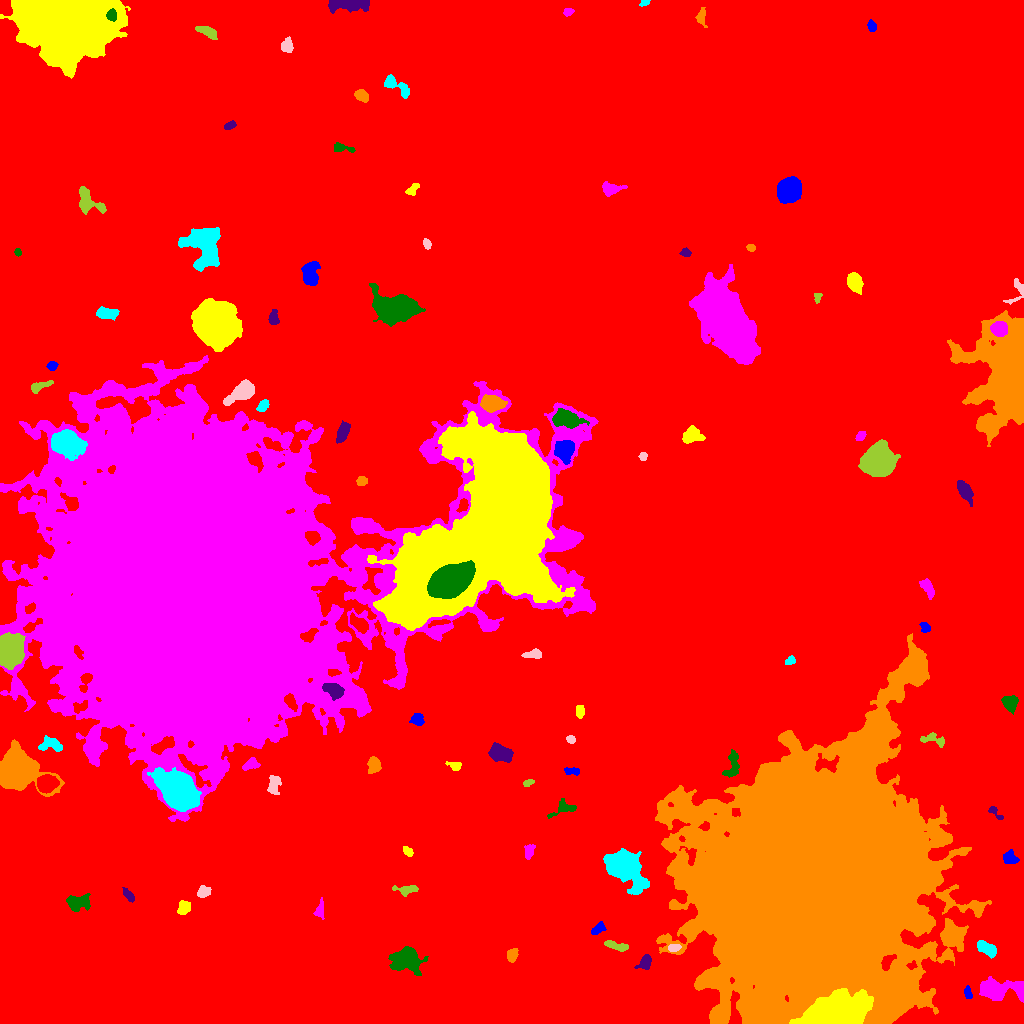

Values plotted in this chart, from the file beside it:
ID, X, Y, A, B, theta, total_flux, mu_max, mu_median, mu_mean, R_fwhm, R_e, R10, R90, x_start, x_end, y_start, y_end, area, greylevel
0, 494.6, 490.1, 297.3, 296.6, -1.284, 3617490, 21.0, 4.0, 4.466, 125, 246.6, 94.66, 397, 0, 1023, 0, 1023, 810070, 4.466
1, 967.8, 30.72, 3.004, 1.582, -1.4, 251.0, 7.0, 3.0, 2.789, 3.241, 2.764, 1.128, 4.334, 964, 972, 25, 38, 90, 17.79
2, 835.6, 11.43, 14.71, 7.129, 0.2108, 38050, 50.0, 17.0, 19.46, 14.38, 12.4, 5.015, 20.18, 789, 873, 0, 35, 1955, 56.46
3, 999.5, 33.93, 11.74, 4.654, -0.004056, 4549, 20.0, 5.0, 6.489, 7.527, 7.159, 2.764, 12.03, 979, 1023, 21, 47, 701, 17.49
4, 406.4, 64.05, 7.376, 5.611, -0.0521, 4503, 16.0, 6.0, 6.875, 9.39, 7.653, 3.141, 12.1, 388, 428, 48, 77, 655, 16.87
5, 645.3, 61.13, 3.578, 2.458, 1.031, 621.0, 11.0, 3.0, 3.741, 3.785, 3.568, 1.382, 5.863, 634, 651, 54, 69, 166, 14.74
6, 511.9, 68.08, 3.07, 2.418, 1.304, 475.0, 8.0, 3.0, 3.493, 4.442, 3.478, 1.382, 5.499, 507, 518, 61, 75, 136, 14.49
7, 986.9, 74.77, 5.605, 2.783, -0.564, 1058, 8.0, 5.0, 4.464, 7.181, 5.109, 2.111, 7.569, 977, 996, 65, 83, 237, 15.46
8, 673.2, 75.85, 2.969, 1.806, 0.1968, 264.0, 7.0, 3.0, 2.87, 3.192, 2.877, 0.9772, 4.583, 668, 681, 72, 79, 92, 20.87
9, 616.1, 77.65, 6.541, 1.901, -0.25, 598.0, 8.0, 3.0, 3.417, 5.109, 4.37, 1.596, 6.555, 604, 628, 72, 83, 175, 14.42
10, 263.5, 73.67, 4.963, 1.795, -1.286, 237.0, 6.0, 2.0, 1.911, 3.29, 3.192, 1.128, 5.323, 257, 269, 66, 84, 124, 12.91
11, 597.5, 94.36, 4.094, 2.079, 0.7356, 370.0, 6.0, 3.0, 2.846, 4.886, 3.568, 1.382, 5.499, 591, 606, 89, 102, 130, 14.85
12, 183.5, 115, 3.452, 2.79, 1.364, 426.0, 8.0, 2.0, 2.63, 3.656, 3.613, 1.262, 5.944, 177, 190, 109, 123, 162, 13.63
13, 320.1, 114.2, 4.726, 2.102, 1.414, 316.0, 5.0, 2.0, 2.394, 4.068, 3.432, 1.382, 5.441, 313, 324, 104, 126, 132, 13.39
14, 77.98, 120.8, 5.348, 3.515, 0.2081, 1337, 11.0, 4.0, 4.258, 5.67, 5.078, 1.954, 8.292, 66, 90, 112, 130, 314, 15.26
15, 129.1, 127.6, 3.897, 1.732, -0.9832, 337.0, 7.0, 3.0, 2.956, 3.432, 3.141, 1.262, 5.015, 122, 134, 121, 136, 114, 13.96
16, 813.1, 138.3, 57.26, 46.51, 1.216, 2003649, 169.0, 17.0, 31.85, 43.95, 56.33, 21, 107.5, 655, 991, 0, 390, 62908, 40.85
17, 623.1, 157.3, 8.478, 6.053, -0.6959, 19755, 68.0, 9.0, 16.68, 8.234, 7.919, 3.09, 14.12, 603, 649, 129, 175, 1184, 30.68
18, 203.2, 131.2, 3.466, 2.909, 0.5169, 588.0, 9.0, 4.0, 4.2, 3.989, 3.868, 1.382, 5.971, 197, 211, 126, 138, 140, 16.2
19, 406.6, 133.7, 5.916, 2.317, 0.06899, 453.0, 6.0, 2.0, 2.589, 5.14, 3.989, 1.596, 6.283, 392, 418, 127, 138, 175, 13.59
20, 564.7, 148.9, 3.55, 2.671, -1.334, 668.0, 9.0, 5.0, 4.738, 4.82, 3.989, 1.493, 6.05, 560, 570, 142, 157, 141, 14.74
21, 1010, 165.2, 3.673, 2.903, -0.6893, 462.0, 5.0, 3.0, 2.718, 5.412, 4.068, 1.693, 6.257, 1003, 1019, 160, 174, 170, 13.72
22, 407.9, 171.9, 2.835, 1.867, -0.7488, 412.0, 9.0, 5.0, 4.682, 3.868, 2.985, 1.128, 4.549, 403, 413, 167, 177, 88, 14.68
23, 529.2, 172.2, 3.787, 2.216, 1.359, 425.0, 6.0, 3.0, 3.244, 5.293, 3.568, 1.493, 5.614, 524, 535, 164, 179, 131, 15.24
24, 563.2, 215.3, 6.589, 3.362, 0.3781, 785.0, 10.0, 3.0, 3.756, 4.37, 4.549, 1.693, 7.181, 547, 576, 205, 225, 209, 13.76
25, 995.1, 211.2, 4.905, 1.671, -0.786, 289.0, 8.0, 3.0, 2.979, 3.29, 2.764, 0.9772, 4.549, 988, 1003, 204, 217, 97, 13.98
26, 16.68, 252.8, 9.901, 8.352, -0.5032, 32755, 73.0, 14.0, 21, 10.42, 9.869, 3.868, 17.08, 0, 64, 227, 284, 1560, 33
27, 178.5, 231.8, 9.541, 6.573, -0.7342, 38463, 89.0, 19.0, 26.69, 10.23, 9.707, 3.785, 16.37, 147, 201, 212, 256, 1441, 44.69
28, 274.1, 239.8, 4.87, 2.9, 1.444, 477.0, 6.0, 2.0, 2.35, 4.687, 4.222, 1.596, 6.91, 267, 281, 229, 248, 203, 14.35
29, 528.6, 241, 2.8, 1.492, 0.3209, 322.0, 9.0, 4.0, 4.6, 3.09, 2.523, 0.9772, 4.068, 523, 534, 237, 244, 70, 14.6
30, 46.73, 239.5, 4.563, 3.712, 0.24, 4093, 30.0, 11.0, 12.25, 6.433, 5.293, 2.111, 8.33, 37, 59, 230, 249, 334, 33.25
31, 571.9, 252.5, 4.171, 1.855, -0.06788, 400.0, 6.0, 4.0, 3.738, 5.14, 3.523, 1.382, 5.14, 564, 579, 248, 256, 107, 13.74
32, 455.1, 257.9, 3.265, 1.883, -0.1814, 320.0, 8.0, 2.0, 2.991, 3.478, 2.821, 0.9772, 4.652, 445, 461, 253, 262, 107, 15.99
33, 250.3, 258.9, 4.343, 2.492, 0.3923, 546.0, 6.0, 3.0, 3.523, 5.944, 4.029, 1.693, 6.18, 242, 260, 253, 266, 155, 16.52
34, 732.5, 259.6, 7.453, 3.215, 1.376, 696.0, 7.0, 2.0, 2.719, 4.146, 4.951, 1.784, 7.858, 722, 739, 246, 274, 256, 14.72
35, 500.4, 270.2, 5.549, 3.596, -0.4025, 2609, 15.0, 7.0, 7.391, 7.181, 5.726, 2.394, 8.938, 488, 513, 261, 281, 353, 17.39
36, 373.9, 258.9, 3.741, 2.721, 1.507, 642.0, 9.0, 3.0, 3.344, 4.297, 3.868, 1.493, 6.433, 367, 381, 250, 267, 192, 16.34
37, 51.62, 279, 5.813, 3.308, -0.04716, 542.0, 7.0, 2.0, 2.23, 3.989, 4.406, 1.596, 7.181, 38, 62, 272, 288, 243, 16.23
38, 570.9, 284.1, 2.124, 1.723, -0.219, 250.0, 8.0, 3.5, 3.571, 3.338, 2.459, 0.9772, 3.785, 566, 575, 280, 288, 70, 14.57
39, 933.6, 284.1, 6.912, 2.805, -0.202, 579.0, 6.0, 3.0, 3.13, 6.358, 4.514, 1.693, 6.887, 920, 944, 276, 291, 185, 14.13
40, 683, 291.3, 3.7, 2.147, 0.1151, 478.0, 7.0, 4.0, 3.918, 4.787, 3.656, 1.493, 5.47, 676, 690, 287, 295, 122, 15.92
41, 417.3, 303.7, 3.023, 2.649, -0.4218, 477.0, 8.0, 3.0, 3.267, 4.549, 3.568, 1.382, 5.642, 409, 424, 298, 310, 146, 14.27
42, 580, 312.6, 3.07, 2.135, -1.568, 491.0, 9.0, 4.0, 4.546, 4.029, 3.241, 1.262, 5.046, 576, 584, 305, 318, 108, 14.55
43, 193.3, 439.1, 77.86, 71.37, 0.02741, 2390275, 208.0, 13.0, 21.84, 24.6, 74.8, 23.8, 145.5, 0, 598, 202, 668, 109439, 30.84
44, 1010, 320.7, 3.624, 3.296, -0.6947, 1481, 15.0, 7.0, 6.763, 5.412, 4.37, 1.784, 6.747, 1001, 1018, 309, 328, 219, 17.76
45, 334.3, 333.3, 4.967, 3.001, -0.4154, 1490, 13.0, 5.0, 5.665, 5.67, 4.82, 1.871, 7.674, 322, 344, 323, 340, 263, 31.67
46, 915.1, 357.9, 4.155, 2.821, 0.2454, 1109, 12.0, 5.0, 5.018, 5.499, 4.26, 1.693, 6.77, 904, 923, 352, 366, 221, 27.02
47, 790.4, 362.9, 2.599, 1.979, 0.4904, 299.0, 7.0, 4.0, 3.691, 3.827, 2.932, 1.128, 4.406, 785, 795, 359, 368, 81, 13.69
48, 533.1, 369, 4.688, 1.886, 0.05806, 649.0, 11.0, 4.0, 4.415, 3.909, 3.568, 1.382, 5.726, 521, 541, 365, 375, 147, 15.41
49, 8.81, 372.5, 6.679, 5.383, 1.415, 26466, 97.0, 25.0, 33.5, 8.612, 7.399, 2.985, 12.15, 0, 25, 354, 391, 790, 51.5
50, 359.1, 399.5, 5.089, 2.578, -0.6534, 756.0, 8.0, 3.0, 3.163, 5.754, 4.406, 1.693, 6.979, 350, 368, 390, 411, 239, 19.16
51, 925.3, 396.1, 2.648, 2.241, -0.846, 357.0, 7.0, 4.0, 3.719, 4.146, 3.09, 1.262, 4.72, 919, 930, 391, 401, 96, 15.72
52, 489.7, 497.9, 52.59, 28.11, 0.9808, 535757, 83.0, 22.0, 27.13, 37.83, 38.72, 14.91, 64.08, 367, 575, 393, 612, 19748, 44.13
53, 927.4, 435.4, 5.4, 2.541, -1.004, 710.0, 7.0, 4.0, 3.737, 6.05, 4.618, 1.871, 6.817, 919, 934, 424, 445, 190, 13.74
54, 449.2, 442, 9.635, 6.31, 0.4538, 38520, 86.0, 24.0, 28.94, 10.51, 9.788, 3.868, 16.19, 427, 475, 425, 463, 1331, 101.9
55, 965, 531.9, 6.006, 2.633, -1.06, 778.0, 7.0, 3.0, 2.969, 5.412, 4.983, 1.954, 7.838, 957, 973, 517, 543, 262, 15.97
56, 362.1, 542.3, 2.496, 2.053, 0.2327, 289.0, 8.0, 3.0, 2.979, 3.241, 2.821, 0.9772, 4.583, 356, 367, 538, 547, 97, 13.98
57, 64.99, 580.8, 6.501, 5.1, -0.1027, 8941, 38.0, 8.0, 11.46, 7.899, 6.979, 2.821, 11.69, 51, 87, 563, 594, 780, 33.46
58, 643.1, 567, 2.057, 1.897, 1.437, 294.0, 8.0, 4.0, 4.455, 3.478, 2.523, 0.9772, 3.949, 638, 647, 563, 571, 66, 14.45
59, 877.2, 561.9, 6.954, 6.353, 0.4451, 23510, 75.0, 17.0, 23.16, 8.704, 8.176, 3.241, 13.85, 858, 900, 547, 584, 1015, 33.16
... 48 more rows
